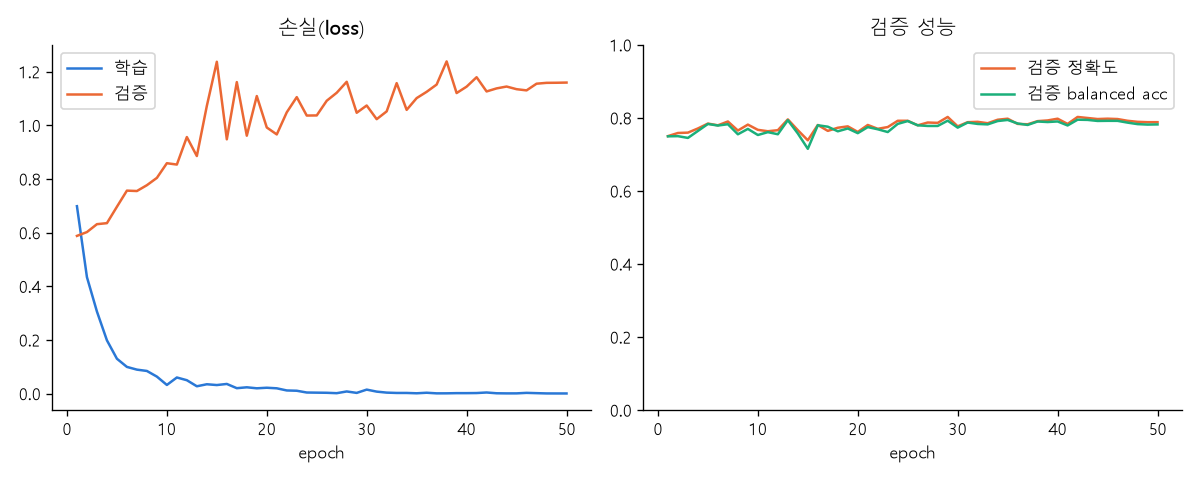

The data file committed next to this chart (first rows):
epoch, train_loss, train_acc, train_bal_acc, val_loss, val_acc, val_bal_acc
1, 0.6984, 0.6797, 0.6622, 0.5877, 0.75, 0.7494
2, 0.434, 0.8311, 0.8231, 0.6019, 0.7586, 0.7499
3, 0.3057, 0.8789, 0.8735, 0.6314, 0.7595, 0.7451
4, 0.1985, 0.9241, 0.9226, 0.6352, 0.771, 0.7641
5, 0.1298, 0.9541, 0.953, 0.6963, 0.7844, 0.7833
6, 0.09931, 0.9607, 0.9596, 0.7564, 0.7796, 0.7789
7, 0.08915, 0.9682, 0.9664, 0.7549, 0.7901, 0.7826
8, 0.0842, 0.9707, 0.9691, 0.7766, 0.7653, 0.755
9, 0.06313, 0.98, 0.9791, 0.8039, 0.7815, 0.7698
10, 0.03207, 0.9913, 0.9908, 0.8586, 0.7672, 0.7531
11, 0.05986, 0.9772, 0.9771, 0.8536, 0.7634, 0.7609
12, 0.04969, 0.9816, 0.9807, 0.9561, 0.7662, 0.7551
13, 0.0271, 0.9909, 0.9908, 0.8853, 0.7958, 0.7936
14, 0.03462, 0.9875, 0.9865, 1.072, 0.7662, 0.7572
15, 0.03168, 0.9884, 0.9885, 1.237, 0.7385, 0.7153
16, 0.03577, 0.9872, 0.9869, 0.9477, 0.7805, 0.7797
17, 0.01997, 0.9944, 0.9941, 1.161, 0.7643, 0.7758
18, 0.02329, 0.9922, 0.9925, 0.9612, 0.7729, 0.7632
19, 0.01956, 0.9931, 0.9928, 1.109, 0.7767, 0.7709
20, 0.02163, 0.9938, 0.9939, 0.9918, 0.7615, 0.7581
21, 0.01953, 0.9931, 0.993, 0.9659, 0.7805, 0.7746
22, 0.01151, 0.9966, 0.9965, 1.048, 0.77, 0.7687
23, 0.01044, 0.9966, 0.9964, 1.105, 0.7748, 0.7612
24, 0.003819, 0.9991, 0.9989, 1.036, 0.792, 0.7835
25, 0.003318, 0.9994, 0.9992, 1.037, 0.792, 0.7912
26, 0.002853, 0.9991, 0.9989, 1.091, 0.7796, 0.7796
27, 0.001352, 0.9997, 0.9997, 1.121, 0.7872, 0.7778
28, 0.007774, 0.9978, 0.9979, 1.162, 0.7863, 0.7778
29, 0.00243, 0.9991, 0.9989, 1.047, 0.8025, 0.7923
30, 0.01464, 0.9947, 0.9947, 1.074, 0.7767, 0.7732
31, 0.007172, 0.9978, 0.9974, 1.023, 0.7882, 0.7872
32, 0.003437, 0.9988, 0.9989, 1.052, 0.7891, 0.7833
33, 0.002207, 0.9997, 0.9997, 1.157, 0.7853, 0.7821
34, 0.002216, 0.9994, 0.9993, 1.057, 0.7948, 0.7913
35, 0.0009741, 1.0, 1.0, 1.101, 0.7977, 0.7943
36, 0.003021, 0.9988, 0.9988, 1.125, 0.7834, 0.7846
37, 0.0007171, 1.0, 1.0, 1.152, 0.7824, 0.7806
38, 0.0008293, 0.9997, 0.9997, 1.238, 0.791, 0.79
39, 0.001491, 0.9997, 0.9996, 1.12, 0.7929, 0.7886
40, 0.001492, 0.9997, 0.9997, 1.144, 0.7977, 0.7901
41, 0.001867, 0.9994, 0.9993, 1.179, 0.7834, 0.7792
42, 0.003925, 0.9988, 0.9989, 1.126, 0.8025, 0.7949
43, 0.001028, 1.0, 1.0, 1.137, 0.7996, 0.7944
44, 0.0005934, 1.0, 1.0, 1.144, 0.7968, 0.7915
45, 0.0006455, 1.0, 1.0, 1.135, 0.7977, 0.7919
46, 0.002551, 0.9997, 0.9996, 1.13, 0.7968, 0.7918
47, 0.001444, 0.9997, 0.9997, 1.155, 0.792, 0.787
48, 0.0004327, 1.0, 1.0, 1.158, 0.7891, 0.7828
49, 0.0003267, 1.0, 1.0, 1.159, 0.7882, 0.7816
50, 0.0002946, 1.0, 1.0, 1.159, 0.7882, 0.782
총 학습 시간(분), 10.8
